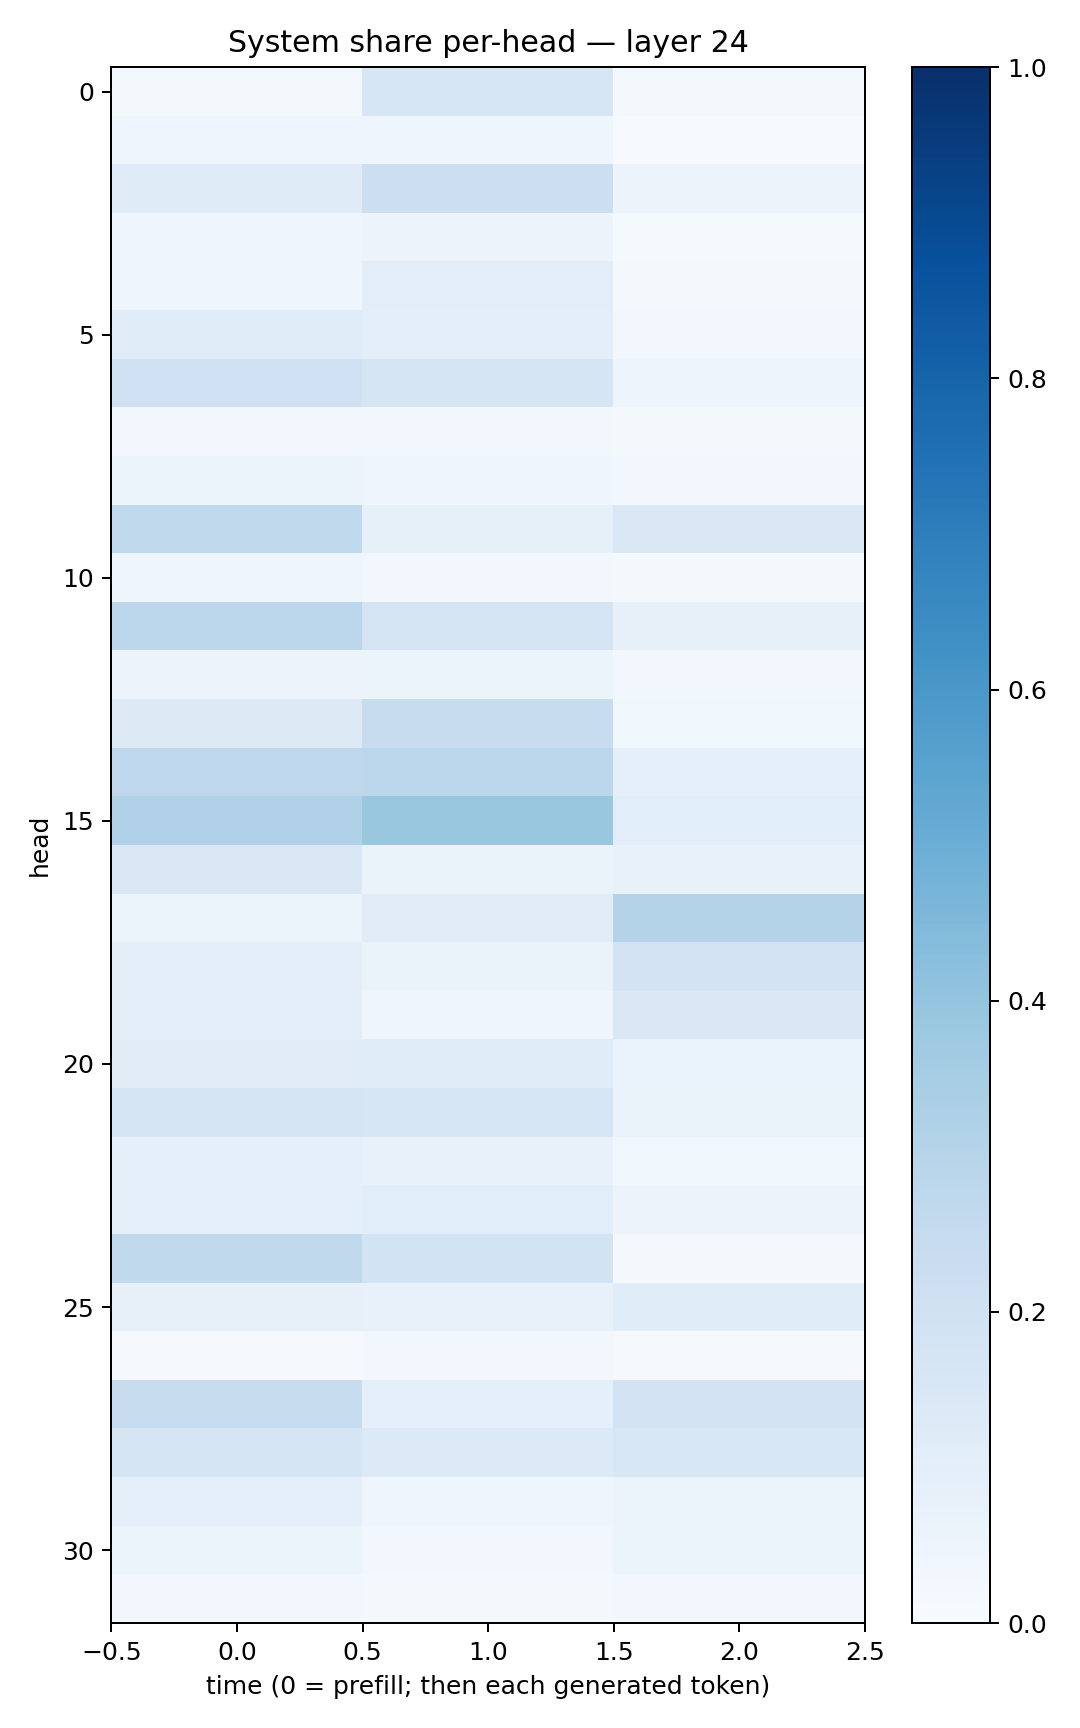

Data behind this chart, as committed beside it:
0.017487071, 0.15674469, 0.016135572
0.04543, 0.04513, 0.004943
0.1207, 0.2153, 0.05746
0.04665, 0.05613, 0.01487
0.04213, 0.1044, 0.01827
0.1133, 0.09821, 0.02842
0.2003, 0.1674, 0.04865
0.03291, 0.02606, 0.02179
0.05383, 0.04042, 0.02414
0.2625, 0.08322, 0.1475
0.04552, 0.0283, 0.01866
0.2787, 0.1767, 0.07927
0.05824, 0.05129, 0.02563
0.1268, 0.2383, 0.03766
0.2769, 0.2781, 0.09339
0.3173, 0.3898, 0.1085
0.1434, 0.0635, 0.07488
0.05951, 0.1104, 0.3082
0.09751, 0.06609, 0.1801
0.1042, 0.04281, 0.1466
0.1107, 0.1166, 0.06684
0.168, 0.1631, 0.06553
0.08633, 0.07537, 0.03616
0.09274, 0.1077, 0.05673
0.2621, 0.1871, 0.01867
0.07918, 0.07158, 0.1167
0.008363, 0.02984, 0.009934
0.2417, 0.09181, 0.1812
0.166, 0.1352, 0.1559
0.09057, 0.04506, 0.05106
0.05901, 0.03027, 0.05193
0.02646, 0.01733, 0.03076
